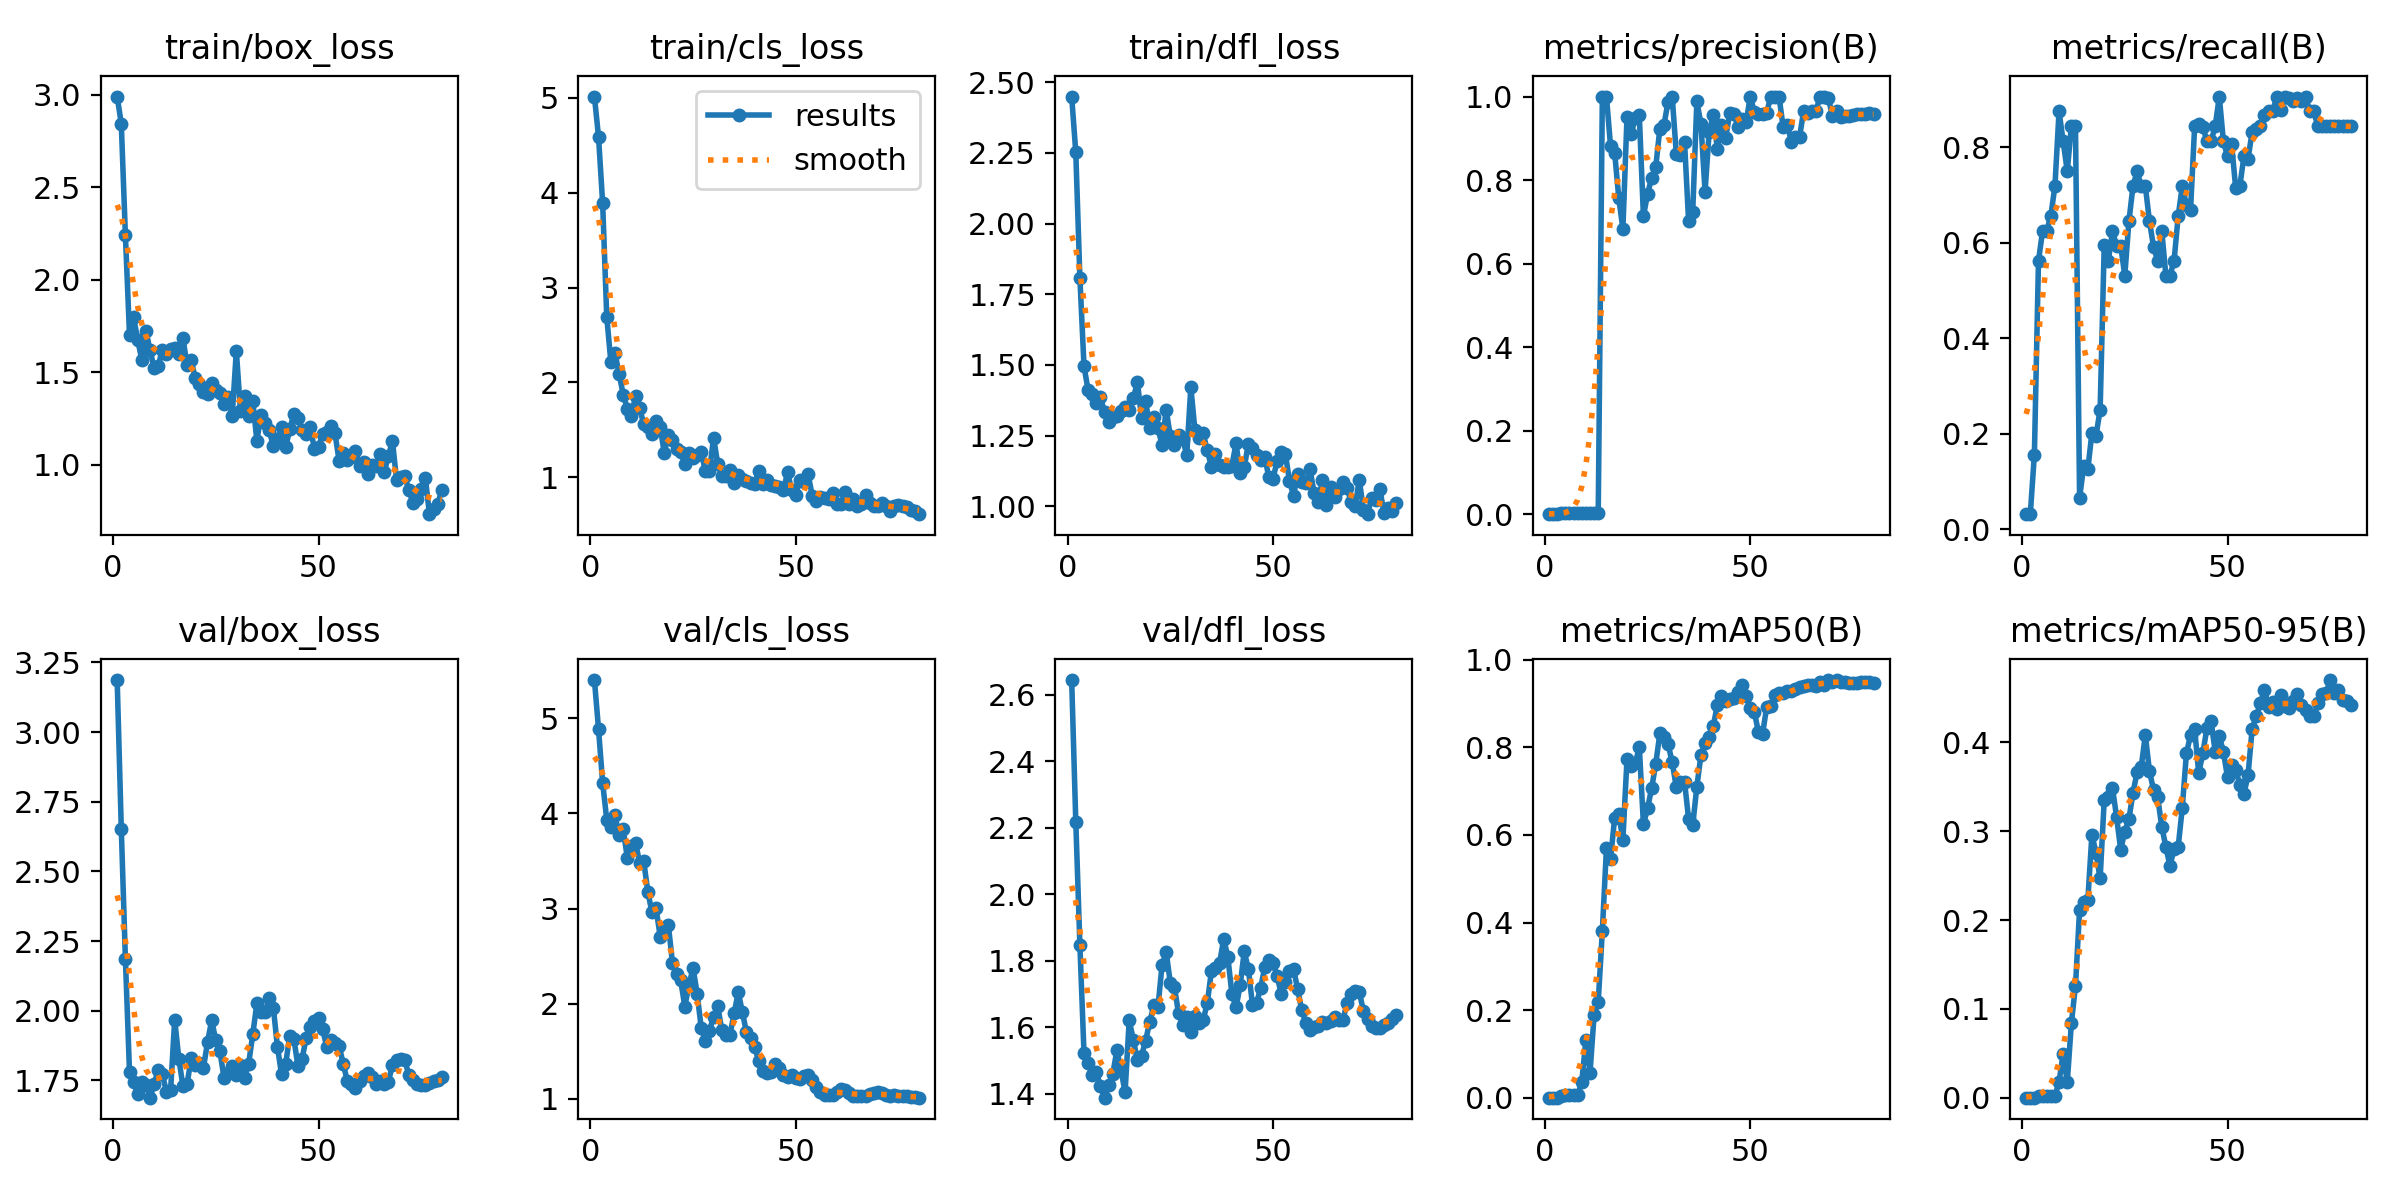

The file beside this chart, header and first rows:
epoch, train/box_loss, train/cls_loss, train/dfl_loss, metrics/precision(B), metrics/recall(B), metrics/mAP50(B), metrics/mAP50-95(B), val/box_loss, val/cls_loss, val/dfl_loss, lr/pg0, lr/pg1, lr/pg2
1, 2.99, 5.013, 2.45, 0.00011, 0.03125, 6e-05, 2e-05, 3.187, 5.399, 2.645, 8e-05, 8e-05, 8e-05
2, 2.844, 4.588, 2.252, 0.00011, 0.03125, 7e-05, 1e-05, 2.654, 4.884, 2.219, 0.0001778, 0.0001778, 0.0001778
3, 2.241, 3.891, 1.808, 0.00056, 0.1562, 0.0004, 0.00013, 2.187, 4.32, 1.848, 0.0002731, 0.0002731, 0.0002731
4, 1.703, 2.692, 1.496, 0.002, 0.5625, 0.0046, 0.00182, 1.78, 3.934, 1.522, 0.0003659, 0.0003659, 0.0003659
5, 1.796, 2.215, 1.411, 0.00222, 0.625, 0.00544, 0.00208, 1.743, 3.86, 1.493, 0.0004562, 0.0004562, 0.0004562
6, 1.673, 2.309, 1.397, 0.00222, 0.625, 0.00508, 0.00172, 1.7, 3.981, 1.455, 0.0005441, 0.0005441, 0.0005441
7, 1.567, 2.094, 1.365, 0.00233, 0.6562, 0.00521, 0.00237, 1.746, 3.77, 1.466, 0.0006295, 0.0006295, 0.0006295
8, 1.724, 1.871, 1.386, 0.00256, 0.7188, 0.00568, 0.00192, 1.734, 3.832, 1.423, 0.0007124, 0.0007124, 0.0007124
9, 1.617, 1.724, 1.332, 0.00311, 0.875, 0.03664, 0.01795, 1.688, 3.534, 1.389, 0.0007929, 0.0007929, 0.0007929
10, 1.521, 1.649, 1.3, 0.00289, 0.8125, 0.1327, 0.04943, 1.738, 3.656, 1.426, 0.0008709, 0.0008709, 0.0008709
11, 1.534, 1.856, 1.316, 0.00267, 0.75, 0.05636, 0.01732, 1.787, 3.693, 1.459, 0.0009463, 0.0009463, 0.0009463
12, 1.622, 1.728, 1.318, 0.003, 0.8438, 0.1896, 0.08382, 1.772, 3.482, 1.531, 0.001019, 0.001019, 0.001019
13, 1.597, 1.562, 1.338, 0.003, 0.8438, 0.2195, 0.1259, 1.708, 3.495, 1.472, 0.00109, 0.00109, 0.00109
14, 1.625, 1.528, 1.353, 1, 0.06586, 0.3806, 0.2115, 1.714, 3.177, 1.405, 0.001158, 0.001158, 0.001158
15, 1.631, 1.461, 1.341, 1, 0.1316, 0.5699, 0.2208, 1.968, 2.959, 1.621, 0.001224, 0.001224, 0.001224
16, 1.599, 1.595, 1.382, 0.881, 0.125, 0.5453, 0.2221, 1.828, 3.007, 1.563, 0.001287, 0.001287, 0.001287
17, 1.686, 1.53, 1.439, 0.8653, 0.2017, 0.6391, 0.2962, 1.73, 2.705, 1.501, 0.001347, 0.001347, 0.001347
18, 1.538, 1.257, 1.314, 0.7574, 0.1958, 0.6471, 0.2753, 1.735, 2.781, 1.515, 0.001406, 0.001406, 0.001406
19, 1.563, 1.451, 1.372, 0.6831, 0.25, 0.5889, 0.2467, 1.829, 2.823, 1.56, 0.001461, 0.001461, 0.001461
20, 1.468, 1.39, 1.278, 0.9501, 0.5956, 0.7725, 0.3356, 1.806, 2.43, 1.617, 0.001515, 0.001515, 0.001515
21, 1.433, 1.302, 1.315, 0.9092, 0.5625, 0.758, 0.339, 1.813, 2.308, 1.666, 0.001505, 0.001505, 0.001505
22, 1.391, 1.264, 1.275, 0.9487, 0.625, 0.7631, 0.3489, 1.795, 2.244, 1.661, 0.00148, 0.00148, 0.00148
23, 1.383, 1.145, 1.218, 0.955, 0.5938, 0.8001, 0.316, 1.888, 1.971, 1.788, 0.001455, 0.001455, 0.001455
24, 1.443, 1.261, 1.342, 0.7129, 0.5938, 0.6241, 0.2793, 1.966, 2.194, 1.826, 0.001431, 0.001431, 0.001431
25, 1.401, 1.205, 1.248, 0.7673, 0.5312, 0.6606, 0.2995, 1.893, 2.376, 1.735, 0.001406, 0.001406, 0.001406
26, 1.385, 1.231, 1.215, 0.8048, 0.6445, 0.7064, 0.3135, 1.854, 2.106, 1.722, 0.001381, 0.001381, 0.001381
27, 1.33, 1.264, 1.253, 0.8317, 0.7188, 0.7625, 0.3433, 1.76, 1.745, 1.643, 0.001357, 0.001357, 0.001357
28, 1.363, 1.062, 1.239, 0.923, 0.7494, 0.8318, 0.3665, 1.778, 1.608, 1.606, 0.001332, 0.001332, 0.001332
29, 1.264, 1.063, 1.181, 0.9321, 0.7188, 0.8242, 0.3725, 1.803, 1.717, 1.632, 0.001307, 0.001307, 0.001307
30, 1.615, 1.419, 1.421, 0.988, 0.7188, 0.8067, 0.4082, 1.771, 1.865, 1.585, 0.001282, 0.001282, 0.001282
31, 1.291, 1.143, 1.269, 1, 0.6453, 0.7666, 0.3677, 1.804, 1.979, 1.635, 0.001257, 0.001257, 0.001257
32, 1.369, 1.017, 1.243, 0.8632, 0.5918, 0.7085, 0.3463, 1.759, 1.721, 1.613, 0.001233, 0.001233, 0.001233
33, 1.265, 1.015, 1.257, 0.8595, 0.5625, 0.7208, 0.3383, 1.81, 1.675, 1.622, 0.001208, 0.001208, 0.001208
34, 1.346, 1.074, 1.198, 0.8923, 0.625, 0.7218, 0.3051, 1.915, 1.677, 1.673, 0.001183, 0.001183, 0.001183
35, 1.129, 0.9451, 1.14, 0.701, 0.5312, 0.6359, 0.2823, 2.026, 1.901, 1.768, 0.001159, 0.001159, 0.001159
36, 1.268, 1.029, 1.186, 0.7242, 0.5312, 0.6222, 0.2609, 1.996, 2.12, 1.779, 0.001134, 0.001134, 0.001134
37, 1.226, 0.9809, 1.147, 0.9888, 0.5625, 0.7099, 0.2803, 1.994, 1.915, 1.793, 0.001109, 0.001109, 0.001109
38, 1.188, 0.9618, 1.14, 0.9343, 0.6562, 0.7823, 0.2824, 2.045, 1.699, 1.867, 0.001084, 0.001084, 0.001084
39, 1.098, 0.9449, 1.137, 0.7723, 0.7188, 0.8105, 0.3266, 2.011, 1.64, 1.812, 0.001059, 0.001059, 0.001059
40, 1.138, 0.9254, 1.143, 0.9156, 0.6784, 0.823, 0.3876, 1.871, 1.545, 1.7, 0.001035, 0.001035, 0.001035
41, 1.202, 1.07, 1.222, 0.9554, 0.6689, 0.8484, 0.4081, 1.772, 1.398, 1.66, 0.00101, 0.00101, 0.00101
42, 1.093, 0.9292, 1.117, 0.8744, 0.8438, 0.8975, 0.4149, 1.808, 1.294, 1.726, 0.0009853, 0.0009853, 0.0009853
43, 1.191, 0.9672, 1.138, 0.9314, 0.8487, 0.9169, 0.3654, 1.91, 1.272, 1.828, 0.0009605, 0.0009605, 0.0009605
44, 1.275, 0.9172, 1.22, 0.8999, 0.8425, 0.9048, 0.3878, 1.9, 1.284, 1.776, 0.0009357, 0.0009357, 0.0009357
45, 1.252, 0.9123, 1.207, 0.9595, 0.8125, 0.9108, 0.4163, 1.8, 1.365, 1.668, 0.000911, 0.000911, 0.000911
46, 1.186, 0.8983, 1.181, 0.9584, 0.8125, 0.9115, 0.4236, 1.828, 1.324, 1.673, 0.0008862, 0.0008862, 0.0008862
47, 1.163, 0.8636, 1.165, 0.9283, 0.8438, 0.9263, 0.3896, 1.901, 1.247, 1.72, 0.0008615, 0.0008615, 0.0008615
48, 1.202, 1.052, 1.173, 0.9464, 0.9062, 0.9426, 0.4068, 1.94, 1.233, 1.782, 0.0008368, 0.0008368, 0.0008368
49, 1.085, 0.8678, 1.102, 0.9381, 0.8125, 0.9178, 0.3895, 1.963, 1.253, 1.804, 0.000812, 0.000812, 0.000812
50, 1.095, 0.8159, 1.098, 0.9999, 0.7812, 0.8895, 0.3608, 1.974, 1.223, 1.793, 0.0007872, 0.0007872, 0.0007872
51, 1.166, 0.9705, 1.159, 0.9627, 0.806, 0.881, 0.3741, 1.935, 1.209, 1.755, 0.0007625, 0.0007625, 0.0007625
52, 1.177, 0.9531, 1.191, 0.9581, 0.714, 0.8339, 0.3689, 1.869, 1.242, 1.7, 0.0007378, 0.0007378, 0.0007378
53, 1.211, 1.033, 1.186, 0.9576, 0.7188, 0.8312, 0.3523, 1.894, 1.252, 1.738, 0.000713, 0.000713, 0.000713
54, 1.171, 0.8068, 1.09, 0.9615, 0.7809, 0.8919, 0.3421, 1.883, 1.203, 1.768, 0.0006882, 0.0006882, 0.0006882
55, 1.022, 0.7481, 1.037, 1, 0.7754, 0.8951, 0.3631, 1.875, 1.127, 1.776, 0.0006635, 0.0006635, 0.0006635
56, 1.063, 0.7886, 1.114, 1, 0.8329, 0.9187, 0.4155, 1.81, 1.074, 1.715, 0.0006387, 0.0006387, 0.0006387
57, 1.025, 0.7814, 1.087, 1, 0.8384, 0.9236, 0.4294, 1.748, 1.044, 1.652, 0.000614, 0.000614, 0.000614
58, 1.041, 0.7673, 1.082, 0.9274, 0.8438, 0.9246, 0.4441, 1.736, 1.038, 1.613, 0.0005893, 0.0005893, 0.0005893
59, 1.076, 0.8343, 1.132, 0.9328, 0.8674, 0.9293, 0.4591, 1.722, 1.043, 1.592, 0.0005645, 0.0005645, 0.0005645
60, 0.9914, 0.7236, 1.046, 0.8922, 0.875, 0.9286, 0.4403, 1.747, 1.076, 1.601, 0.0005397, 0.0005397, 0.0005397
... 20 more rows
